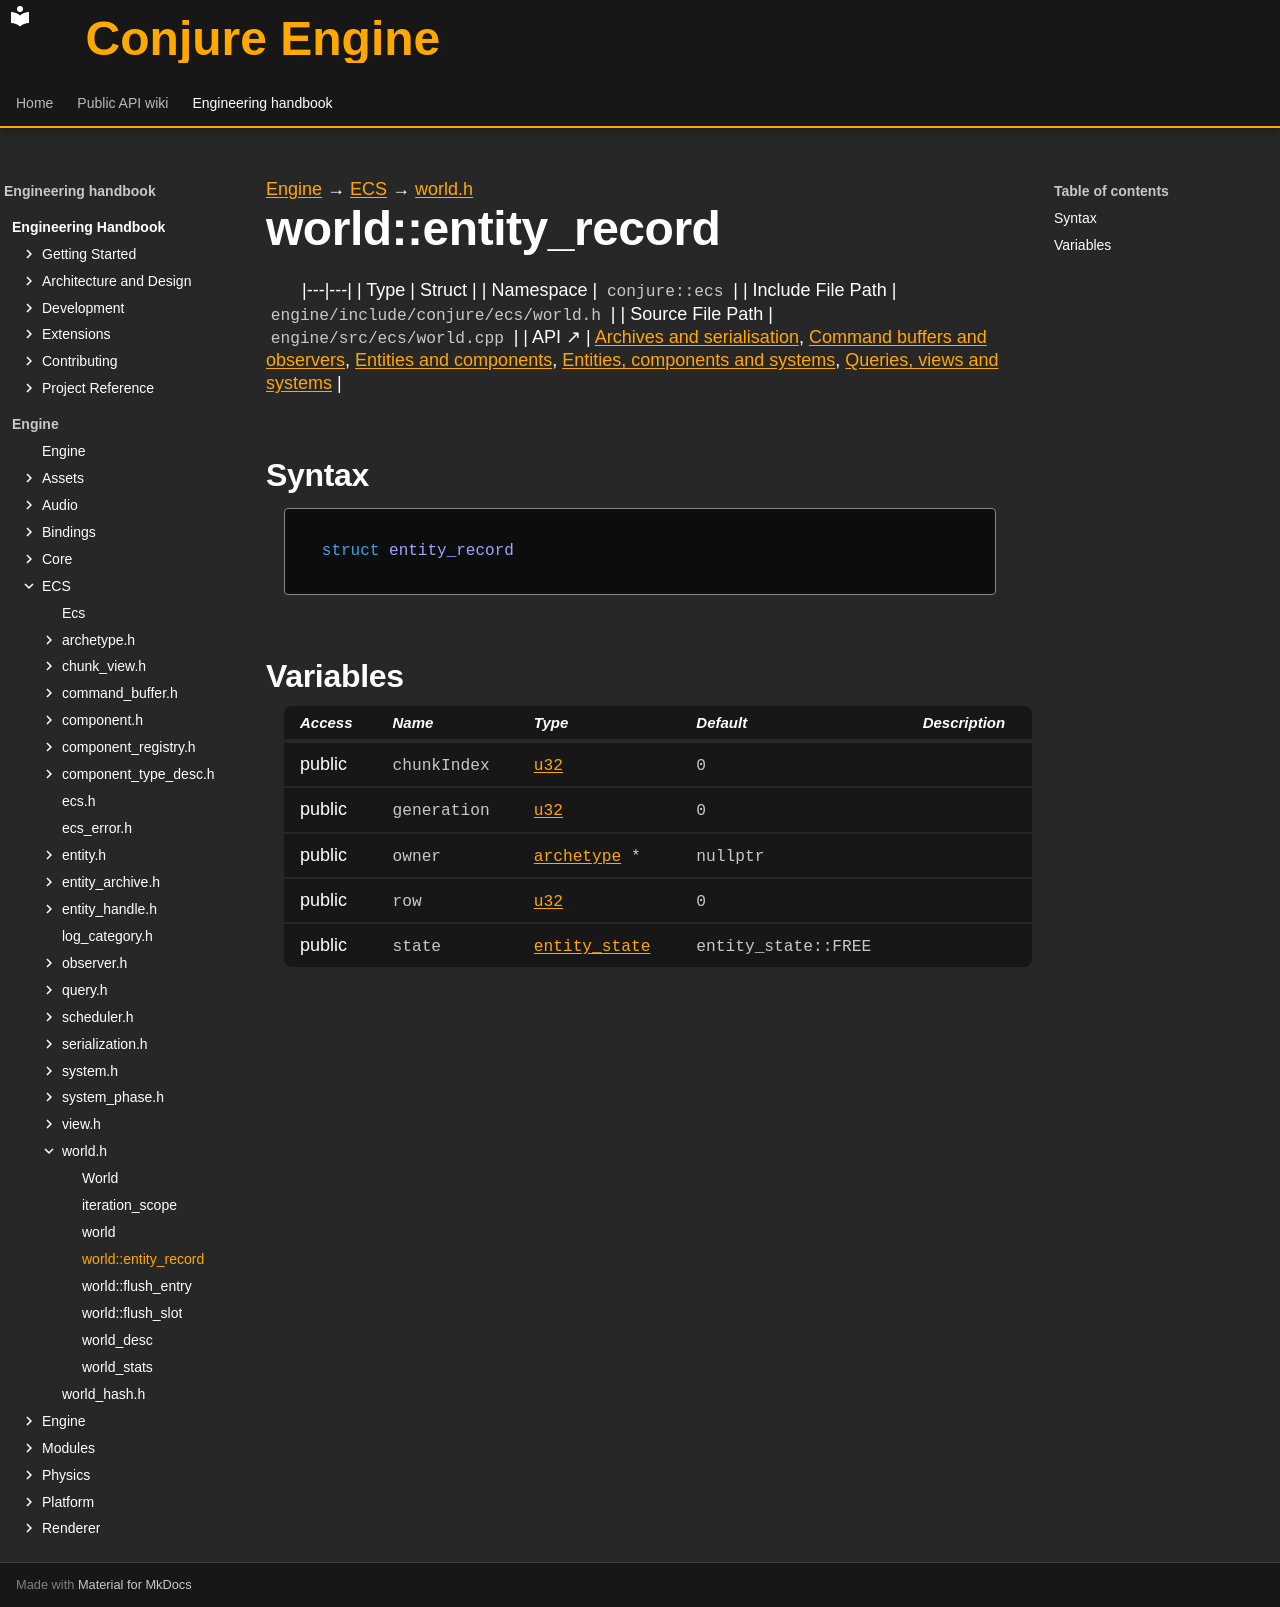

repository: Dozer90/Conjure-Engine · page: handbook/engine/ecs/world/world-entity-record.html · generator: mkdocs

---
kind: struct
---

[Engine](../../../engine.md) → [ECS](../../ecs.md) → [world.h](../world.md)

# world::entity_record
<!-- doc-template:type -->

|---|---|
| Type | Struct |
| Namespace | `conjure::ecs` |
| Include File Path | `engine/include/conjure/ecs/world.h` |
| Source File Path | `engine/src/ecs/world.cpp` |
| API ↗ | [Archives and serialisation](../../../../api/ecs/archives-and-serialization.md), [Command buffers and observers](../../../../api/ecs/command-buffers-and-observers.md), [Entities and components](../../../../api/ecs/entities-and-components.md), [Entities, components and systems](../../../../api/ecs/index.md), [Queries, views and systems](../../../../api/ecs/queries-views-and-systems.md) |

## Syntax

```cpp
struct entity_record
```







## Variables

<table class="variable-table">
<thead><tr><th>Access</th><th>Name</th><th>Type</th><th>Default</th><th>Description</th></tr></thead>
<tbody>
<tr><td>public</td><td><code class="signature">chunkIndex</code></td><td><code class="signature"><a href="../../core/types.html#symbol-u32">u32</a></code></td><td><code class="signature"><span class="mi">0</span></code></td><td></td></tr>
<tr><td>public</td><td><code class="signature">generation</code></td><td><code class="signature"><a href="../../core/types.html#symbol-u32">u32</a></code></td><td><code class="signature"><span class="mi">0</span></code></td><td></td></tr>
<tr><td>public</td><td><code class="signature">owner</code></td><td><code class="signature"><a href="../archetype/archetype.html">archetype</a> *</code></td><td><code class="signature">nullptr</code></td><td></td></tr>
<tr><td>public</td><td><code class="signature">row</code></td><td><code class="signature"><a href="../../core/types.html#symbol-u32">u32</a></code></td><td><code class="signature"><span class="mi">0</span></code></td><td></td></tr>
<tr><td>public</td><td><code class="signature">state</code></td><td><code class="signature"><a href="../world.html#symbol-world-entity-state">entity_state</a></code></td><td><code class="signature">entity_<wbr>state::<wbr>FREE</code></td><td></td></tr>
</tbody>
</table>

<!-- doc-content:notes:start -->

<!-- doc-content:notes:end -->

<!-- doc-legacy-anchors:start -->
<a id="constructors"></a>
<a id="destructors"></a>
<a id="functions"></a>
<!-- doc-legacy-anchors:end -->
